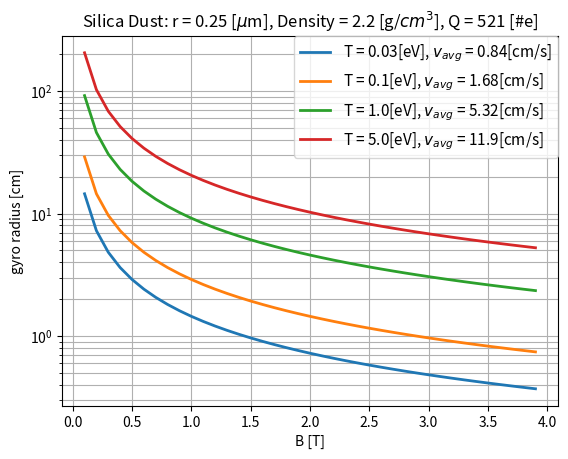

Generate this figure with matplotlib:
# Author: Brian Lynch
# Edited: 6/1/16

import math
import numpy as np
import matplotlib.pyplot as plt

##############################################################################
# Physical constants
echarge  = float("1.6022e-19") # Coloumbs
evjoule  = float("1.6022e-19") # eV = ev_to_joule Joules
eperm    = float("8.854e-12")  # s^4 A^2 m^-3 kg^-1

##############################################################################
# Functions   
def vav(kT,m):
    return math.sqrt(8.0 * kT * evjoule / (m * math.pi))
    
def gyro_rad(m,v,q,B):
    return m * v / (q * B)    

##############################################################################
# Simulation Parameters
r_d  = 0.25            # microns, Dust diameter
n_d  = 2.2             # g/cm^3,  Dust mass density
kTe  = 2.0             # eV,      Electron temperature
U_d  = 1.5 * kTe       # eV,      Dust Potential
ne   = float("1.0e15") # m^-3,    Electron density

##############################################################################
# Important Calculated Global Constants
debL       = math.sqrt(eperm * kTe * evjoule / (ne * (echarge**2))) # m
R_d        = r_d * float("1.0e-6")                                  # m
Vol        = 4.0 * math.pi * (R_d**3) / 3.0                         # m^3
den_kgperm = n_d * (10**3)                                          # kg/m^3
m_d        = den_kgperm * Vol                                       # kg
q_d        = 4.0 * math.pi * eperm * U_d * R_d * (1.0 + R_d / debL) # C

# Evenly sampled B 0.1 T intervals
B         = np.arange(0.0, 4.0, 0.1)

# Plot a variety of dust temperatures
kT_sil_list = [0.025,0.100,1.000,5.000]
plt.rc('lines', linewidth = 2)
plt.xticks(np.arange(0,5,0.5))
plt.yticks(np.arange(0,100,5))
plt.grid(True, which='both')

# Make the plot
for i in range (0,4,1):
    v_itr = vav(kT_sil_list[i],m_d)
    plt.plot(B,100*gyro_rad(m_d,v_itr,q_d,B),label='T = '
             + str(round(kT_sil_list[i],2)) +
             '[eV], $v_{avg}$ = ' + str(round(100*v_itr,2)) + '[cm/s]')
  
plt.yscale('log')
plt.legend(loc=1,ncol=1,borderaxespad=0.,prop={'size':11})
plt.xlabel('B [T]')
plt.ylabel('gyro radius [cm]')
plt.title('Silica Dust: r = ' + str(r_d) + ' [$\mu$m], ' + 'Density = '
          + str(den_kgperm/10**3) + ' [g/$cm^3$], '
          + 'Q = ' + '{:3.0f}'.format(q_d/echarge) + ' [#e]')
          
testname = 'SilicaDust_r_' + str(r_d) + 'Density_' + str(den_kgperm) + '.png'
          
plt.savefig(str(testname))
plt.show()
